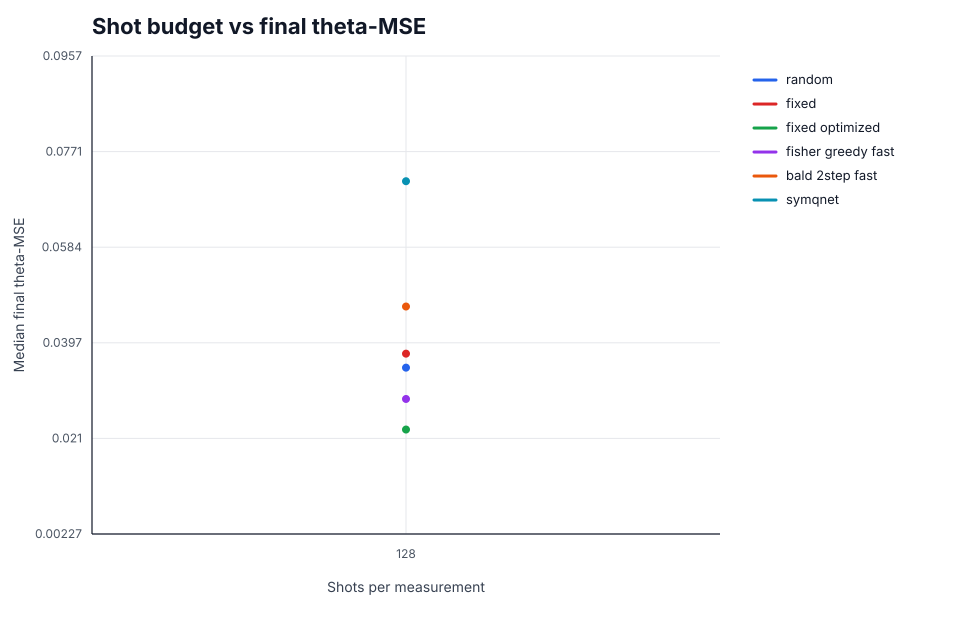

The data file committed next to this chart (first rows):
method, shots, eval_seed, train_seed, checkpoint_path, checkpoint_config_hash, checkpoint_selection_metric, best_validation_mse, validation_task_bank_path, config_hash, device, hardware, train_wallclock_sec, reward_mode, behavior_clone_checkpoint, task_bank_path, policy_params, episodes, mse_mean, mse_mean_ci95_lo, mse_mean_ci95_hi, mse_median, mse_iqr, info_gain_mean
random, 128, 777 778 779 780 781, , , , , , , 2c4b18cd7bbd, cpu, cpu:x86_64, , , , runs/noisy_native/task_bank.npz, {"n_actions": 75, "name": "random"}, 1500, 0.04268, 0.04113, 0.04425, 0.0348, 0.03755, 18.4
fixed, 128, 777 778 779 780 781, , , , , , , d6f6693c354c, cpu, cpu:x86_64, , , , runs/noisy_native/task_bank.npz, {"basis_order": [0, 1, 2], "m_evo": 5, "…, 1500, 0.0437, 0.0424, 0.04501, 0.03753, 0.0333, 14.17
fixed_optimized, 128, 777 778 779 780 781, , , , , , , cb839a9d5715, cpu, cpu:x86_64, , , , runs/noisy_native/task_bank.npz, {"n_actions": 75, "name": "fixed_optimiz…, 1500, 0.02918, 0.02795, 0.0304, 0.0227, 0.02797, 22.26
fisher_greedy_fast, 128, 777 778 779 780 781, , , , , , , 14cbac866cb7, cpu, cpu:x86_64, , , , runs/noisy_native/task_bank.npz, {"bounded_candidates": true, "max_action…, 1500, 0.0367, 0.0352, 0.03809, 0.02867, 0.03346, 20.42
bald_2step_fast, 128, 777 778 779 780 781, , , , , , , 3246f9c025f2, cpu, cpu:x86_64, , , , runs/noisy_native/task_bank.npz, {"depth": 2, "future_max_actions": 2, "m…, 1500, 0.05466, 0.05292, 0.05649, 0.04675, 0.04528, 18.26
symqnet, 128, 777 778 779 780 781, 777, runs/noisy_native/symqnet_seed_777/best_…, b32a43e8fb34, heldout_validation_mse, 0.07058, runs/noisy_native/validation_task_bank.n…, 1d3e5d2107a8, cpu, cpu:x86_64, 9376, info_gain, , runs/noisy_native/task_bank.npz, {"action_selection": "argmax", "belief_m…, 1500, 0.07315, 0.07155, 0.07464, 0.07006, 0.03974, 6.851
symqnet, 128, 777 778 779 780 781, 778, runs/noisy_native/symqnet_seed_778/best_…, 30bab775bc43, heldout_validation_mse, 0.07051, runs/noisy_native/validation_task_bank.n…, 1d3e5d2107a8, cpu, cpu:x86_64, 7990, info_gain, , runs/noisy_native/task_bank.npz, {"action_selection": "argmax", "belief_m…, 1500, 0.07568, 0.07442, 0.077, 0.07375, 0.03338, 3.927
symqnet, 128, 777 778 779 780 781, 779, runs/noisy_native/symqnet_seed_779/best_…, 67ee67acafb1, heldout_validation_mse, 0.064, runs/noisy_native/validation_task_bank.n…, 1d3e5d2107a8, cpu, cpu:x86_64, 7986, info_gain, , runs/noisy_native/task_bank.npz, {"action_selection": "argmax", "belief_m…, 1500, 0.07167, 0.07043, 0.07282, 0.06995, 0.03513, 3.929
